Run: headless pygame with SDL's dummy video driver; simulated clock (each Clock.tick advances the game by its frame time, no real sleeping); random seed 0; keys injected as events and as key.get_pressed() state; no mouse input.
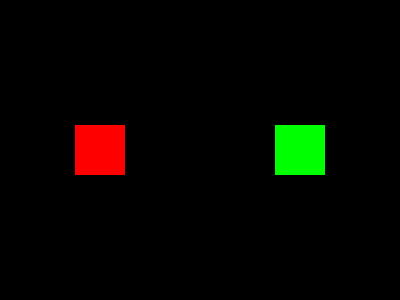
Frame 1 of 4 · flips 1–60 · no input
Frame 2 of 4 · flips 61–180 · tapped SPACE, RETURN · held RIGHT (→), D · screen unchanged from frame 1, image omitted
Frame 3 of 4 · flips 181–300 · held DOWN (↓), S · screen unchanged from frame 2, image omitted
Frame 4 of 4 · flips 301–420 · held LEFT (←), A, UP (↑), W · screen unchanged from frame 3, image omitted

The pygame program that drew these frames:

import pygame
import random

pygame.init()
screen = pygame.display.set_mode((400, 300))
clock = pygame.time.Clock()

class sprite(pygame.sprite.Sprite):
    def __init__(self, color, pos):
        super().__init__()
        self.image = pygame.Surface((50, 50))
        self.image.fill(color)
        self.rect = self.image.get_rect(center=pos)

    def change_color(self):
        self.image.fill((random.randint(0,255), random.randint(0,255), random.randint(0,255)))

s1 = sprite((255, 0, 0), (100, 150))
s2 = sprite((0, 255, 0), (300, 150))
group = pygame.sprite.Group(s1, s2)

changecolor = pygame.USEREVENT + 1
pygame.time.set_timer(changecolor, 1000)

running = True
while running:
    for e in pygame.event.get():
        if e.type == pygame.QUIT:
            running = False
        if e.type == changecolor:
            for s in group:
                s.change_color()

    screen.fill((0, 0, 0))
    group.draw(screen)
    pygame.display.flip()
    clock.tick(60)

pygame.quit()
